Run: headless pygame with SDL's dummy video driver; simulated clock (each Clock.tick advances the game by its frame time, no real sleeping); random seed 0; keys injected as events and as key.get_pressed() state; mouse plan: one left click at the window centre at the start of phase 2, then a move to the lower-right quarter at the start of phase 3.
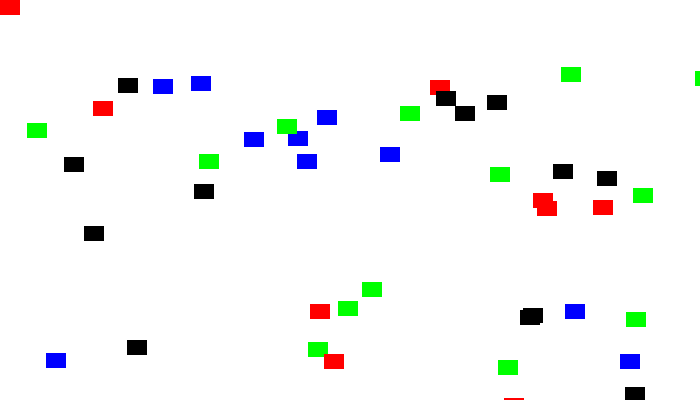
Frame 1 of 4 · flips 1–60 · no input
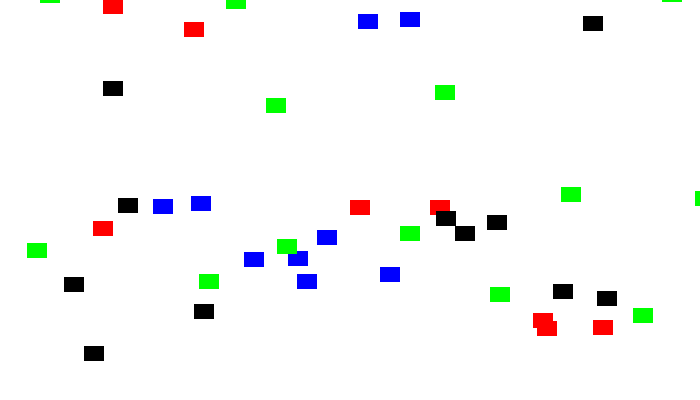
Frame 2 of 4 · flips 61–180 · clicked the window centre · tapped SPACE, RETURN · held RIGHT (→), D
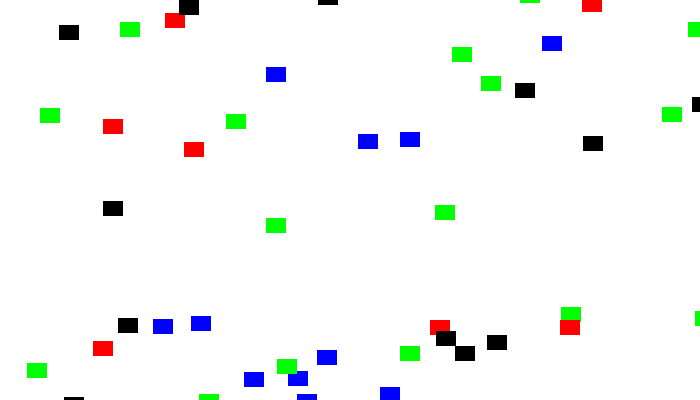
Frame 3 of 4 · flips 181–300 · moved the mouse to the lower-right quarter · held DOWN (↓), S
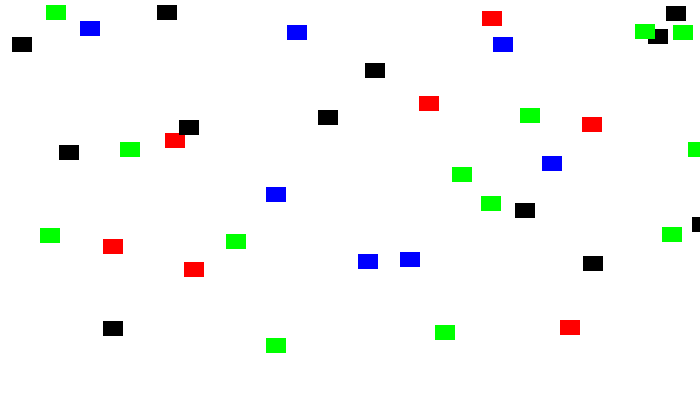
Frame 4 of 4 · flips 301–420 · held LEFT (←), A, UP (↑), W

The pygame program that drew these frames:

# Sample Python / PyGame Program
# Simpson College Computer Science

# Imports
import pygame
import random

# Set Colors
black = (0, 0, 0)
white = (255, 255, 255)
red = (255, 0, 0)
blue = (0, 255, 0)
green = (0, 0, 255)
colorList = [blue, green, black, red]

# Ball Class that is derived from the "Sprite" class in Pygame
class Block(pygame.sprite.Sprite):
	"""Some Class Named Block"""
	# Keep color for later
	_color = black
	# Constructor. Pass the color of the block and its (x,y) position
	def __init__(self, color, width, height):
		# Call the parent class (Sprite) constructor 
		pygame.sprite.Sprite.__init__(self)
		# Create an image of the block, and fill it with a color
		# This could also be an image loaded from the disk
		self.image = pygame.Surface([width, height])
		self.image.fill(color)
		#Set color here as well
		self._color = color
		self.rect = self.image.get_rect()
	# Reset the position of the block
	def reset_pos(self):
		self.rect.y = random.randrange(-150, -30)
		self.rect.x = random.randrange(0, screenX)
	# Move the position of the block
	def update(self):
		# Move the block down one pixel
		self.rect.y += 1		
		# Make the block loop back around
		if self.rect.y > screenY:
			self.reset_pos()

# Start Pygame and it's window
pygame.init()
screenX = 700
screenY = 400
screen = pygame.display.set_mode([screenX, screenY]) # What would happen if you made this a tuple instead?

# This is a list of 'sprites,' Each block in the program is
# added to this list
# The list is managed by a class called 'RenderPlain.'
block_list = pygame.sprite.RenderPlain()

# This is a list of every sprite
# All blocks and the player clock as well
all_sprites_list = pygame.sprite.RenderPlain()

for i in range(50):
	# Select a random color
	
	index = random.randrange(4)
	# This represents a block and makes one
	block = Block(colorList[index], 20, 15)
	
	# Set a random location for the block 
	block.rect.x = random.randrange(screenX)
	block.rect.y = random.randrange(screenY)
	
	# Add the block to the list of objects
	block_list.add(block)
	all_sprites_list.add(block)
	
# Create a red player block
player = Block(red, 20, 15)
all_sprites_list.add(player)

# Sent. for the while loop
done = False

# Set a clock to limit the loop
clock = pygame.time.Clock()

# A varible for the score
score = 0

# A varibles for lives
lives = 3

# Mouse Down
isDown = False

# ------ Main Program Loop-----
while done == False:
	# Check for an Exit
	for event in pygame.event.get():
		if event.type == pygame.QUIT:
			done = True
		if event.type == pygame.MOUSEBUTTONDOWN:
			print("Mouse Down!")
			isDown = True
			
	# Clear the screen
	screen.fill(white)
	
	# Gets the current mouse position
	# Returns the postition as a list of two numbers
	pos = pygame.mouse.get_pos()
	
	# Set the mouse position to the player block
	player.rect.x = pos[0]
	player.rect.y = pos[1]
	
	# Moves all the blocks
	block_list.update()
	
	# See if the player block has collided with anything
	block_hit_list = pygame.sprite.spritecollide(player, block_list, False)
	
	# Check the list of collisions and reset hit blocks 
	if len(block_hit_list) > 0 and isDown == True:
		for i in block_hit_list:
			if i._color == red:
				print("You lost a life!")
				lives -= 1
			else:
				score += len(block_hit_list)
			i.reset_pos()
			
		#Print Score
		print(score)
		
	# Check to see if you lost the game
	if lives <= 0:
		done = True
		print("Game Over!")
		
	# Reset isDown
	isDown = False
		
	# Draw all the sprites
	all_sprites_list.draw(screen)
	
	# Limit to 30 FPS
	clock.tick(30)
	
	# Update the screen
	pygame.display.flip()
	
# Exit Program
pygame.quit()
